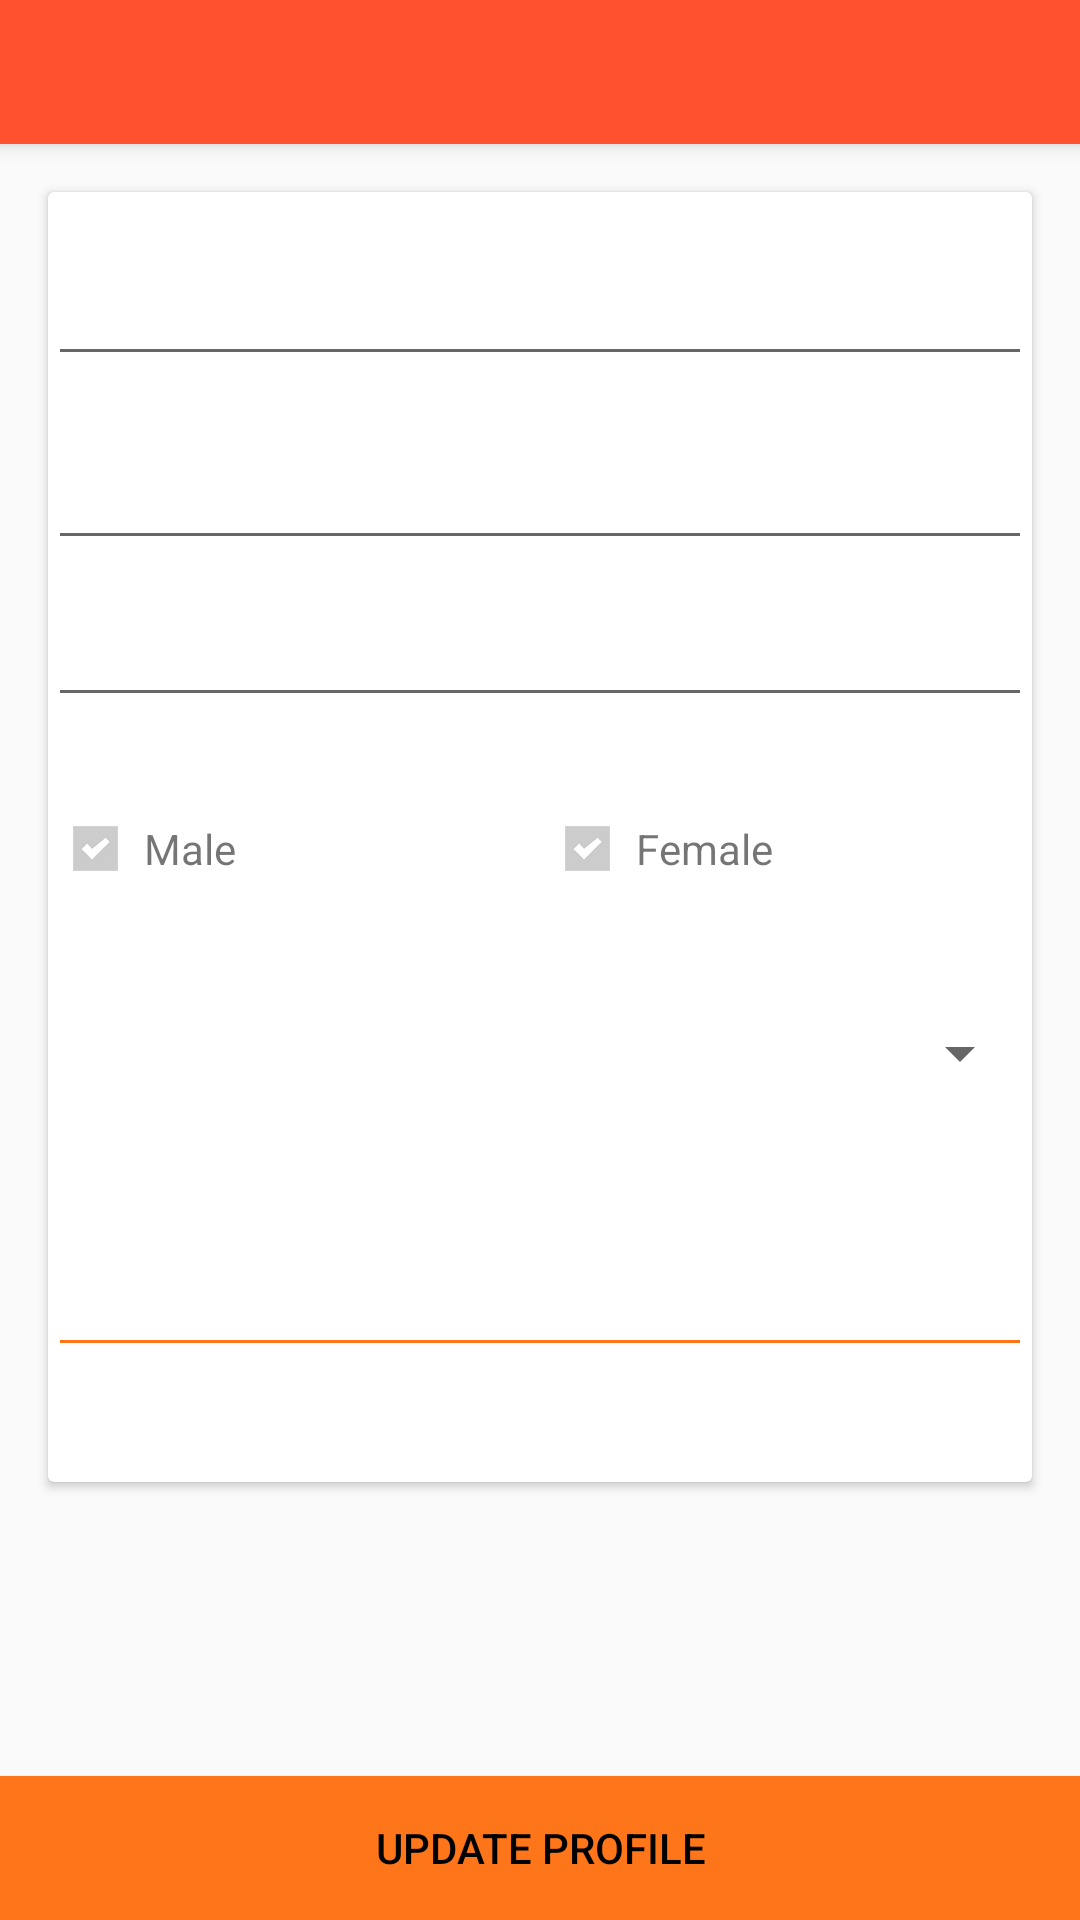

Layout XML and referenced resources for this Android screen:
<!-- AndroidManifest.xml: application theme Theme.AppCompat.Light.NoActionBar -->
<!-- res/layout/reg_update_myprofile_activity.xml -->
<?xml version="1.0" encoding="utf-8"?>
<RelativeLayout xmlns:android="http://schemas.android.com/apk/res/android"
    xmlns:tools="http://schemas.android.com/tools"
    android:layout_width="match_parent"
    android:layout_height="match_parent"
    xmlns:app="http://schemas.android.com/apk/res-auto">
    <android.support.v7.widget.Toolbar
        android:theme="@style/Theme.back.arrow"
        android:id="@+id/myp_toolbar"
        android:minHeight="?attr/actionBarSize"
        android:layout_width="match_parent"
        android:layout_height="wrap_content"
        android:elevation="4dp"
        app:titleTextColor="@android:color/white"
        app:theme="@style/ThemeOverlay.AppCompat"
        android:background="@color/colorPrimary">
    </android.support.v7.widget.Toolbar>

    <android.support.v7.widget.CardView
        android:layout_below="@+id/myp_toolbar"
        android:layout_margin="16dp"
        android:layout_width="match_parent"
        android:layout_height="430dp">
        <LinearLayout
            android:orientation="vertical"
            android:layout_width="match_parent"
            android:layout_height="match_parent">
            <EditText
                android:id="@+id/myprofile_fullName"
                android:maxLines="1"
                android:inputType="text"
                android:imeOptions="actionNext"
                android:layout_marginTop="20dp"
                android:layout_width="match_parent"
                android:layout_height="wrap_content" />
            <EditText
                android:inputType="number"
                android:layout_marginTop="20dp"
                android:maxLines="1"
                android:id="@+id/myprofile_Mobile_number"
                android:editable="false"
                android:layout_width="match_parent"
                android:layout_height="wrap_content"
                android:clickable="false"
                android:cursorVisible="false"
                android:focusable="false"
                android:focusableInTouchMode="false"/>


            <android.support.design.widget.TextInputLayout
                android:id="@+id/mp_email_wrapper"
                android:layout_width="match_parent"
                android:layout_height="wrap_content">
                <EditText
                    android:inputType="textEmailAddress"
                    android:maxLines="1"
                    android:layout_marginTop="20dp"
                    android:id="@+id/myprofile_emailId"
                    android:imeOptions="actionDone"
                    android:layout_width="match_parent"
                    android:layout_height="wrap_content" />
            </android.support.design.widget.TextInputLayout>


            <LinearLayout
                android:id="@+id/myprofile_genderLayout"
                android:layout_marginTop="20dp"
                android:orientation="horizontal"
                android:layout_width="match_parent"
                android:layout_height="wrap_content">
                <LinearLayout
                    android:layout_width="0dp"
                    android:orientation="horizontal"
                    android:layout_weight=".5"
                    android:layout_height="48dp">
                    <ImageView
                        android:id="@+id/myprofile_male_checkbox"
                        android:clickable="true"
                        android:layout_gravity="center"
                        android:src="@drawable/checkbox_disabled"
                        android:layout_width="wrap_content"
                        android:layout_height="wrap_content" />
                    <TextView
                        android:layout_gravity="center"
                        android:text="Male"
                        android:layout_width="wrap_content"
                        android:layout_height="wrap_content" />
                </LinearLayout>
                <LinearLayout

                    android:layout_width="0dp"
                    android:orientation="horizontal"
                    android:layout_weight=".5"
                    android:layout_height="48dp">
                    <ImageView
                        android:id="@+id/myprofile_female_checkbox"
                        android:clickable="true"
                        android:layout_gravity="center"
                        android:src="@drawable/checkbox_disabled"
                        android:layout_width="wrap_content"
                        android:layout_height="wrap_content" />
                    <TextView
                        android:layout_gravity="center"
                        android:text="Female"
                        android:layout_width="wrap_content"
                        android:layout_height="wrap_content" />
                </LinearLayout>
            </LinearLayout>
            <Spinner
                android:id="@+id/myprofile_ageGroup"
                android:layout_marginTop="20dp"
                android:spinnerMode="dropdown"
                android:layout_width="match_parent"
                android:layout_height="48dp"></Spinner>
            <AutoCompleteTextView
                android:id="@+id/myprofile_location"
                android:maxLines="1"
                android:singleLine="true"
                android:imeOptions="actionNext"
                android:textColor="@color/black"
                android:textSize="25dp"
                android:layout_marginTop="30dp"
                android:theme="@style/Regestration"
                android:layout_width="match_parent"
                android:layout_height="wrap_content" />

        </LinearLayout>

    </android.support.v7.widget.CardView>

    <Button
        android:id="@+id/submit_myprofile_button"
        android:clickable="true"
        android:layout_alignParentBottom="true"
        android:gravity="center"
        android:text="Update Profile"
        android:textColor="#000000"
        android:background="@color/colorAccent"
        android:layout_width="match_parent"
        android:layout_height="48dp" />
</RelativeLayout>
<!-- resources referenced by this layout -->
<resources>
  <color name="black">#000000</color>
  <color name="colorAccent">#ff751a</color>
  <color name="colorPrimary">#ff512f</color>
  <!-- drawable checkbox_disabled: png bitmap (drawable-hdpi, 19598 bytes) -->
  <style name="Regestration" parent="@style/Theme.AppCompat.Light.NoActionBar">
          <item name="android:windowActionBarOverlay">false</item>
          
          <item name="android:colorPrimary">@color/colorPrimary</item>
          
          <item name="android:colorPrimaryDark">@color/colorPrimaryDark</item>
          
          <item name="android:colorAccent">@color/colorAccent</item>
          <item name="colorControlNormal">@color/colorAccent</item>
          <item name="colorControlActivated">@color/colorAccent</item>
          <item name="colorControlHighlight">@color/colorAccent</item>
          <item name="android:colorFocusedHighlight">@color/colorAccent</item>
          <item name="android:statusBarColor">@color/colorPrimaryDark</item>
          
      </style>
  <style name="Theme.back.arrow" parent="android:Theme.Holo">
          <item name="android:homeAsUpIndicator">@drawable/ic_back</item>
      </style>
  <color name="colorPrimaryDark">#ea4526</color>
  <!-- drawable ic_back: png bitmap (drawable-hdpi, 15375 bytes) -->
</resources>
